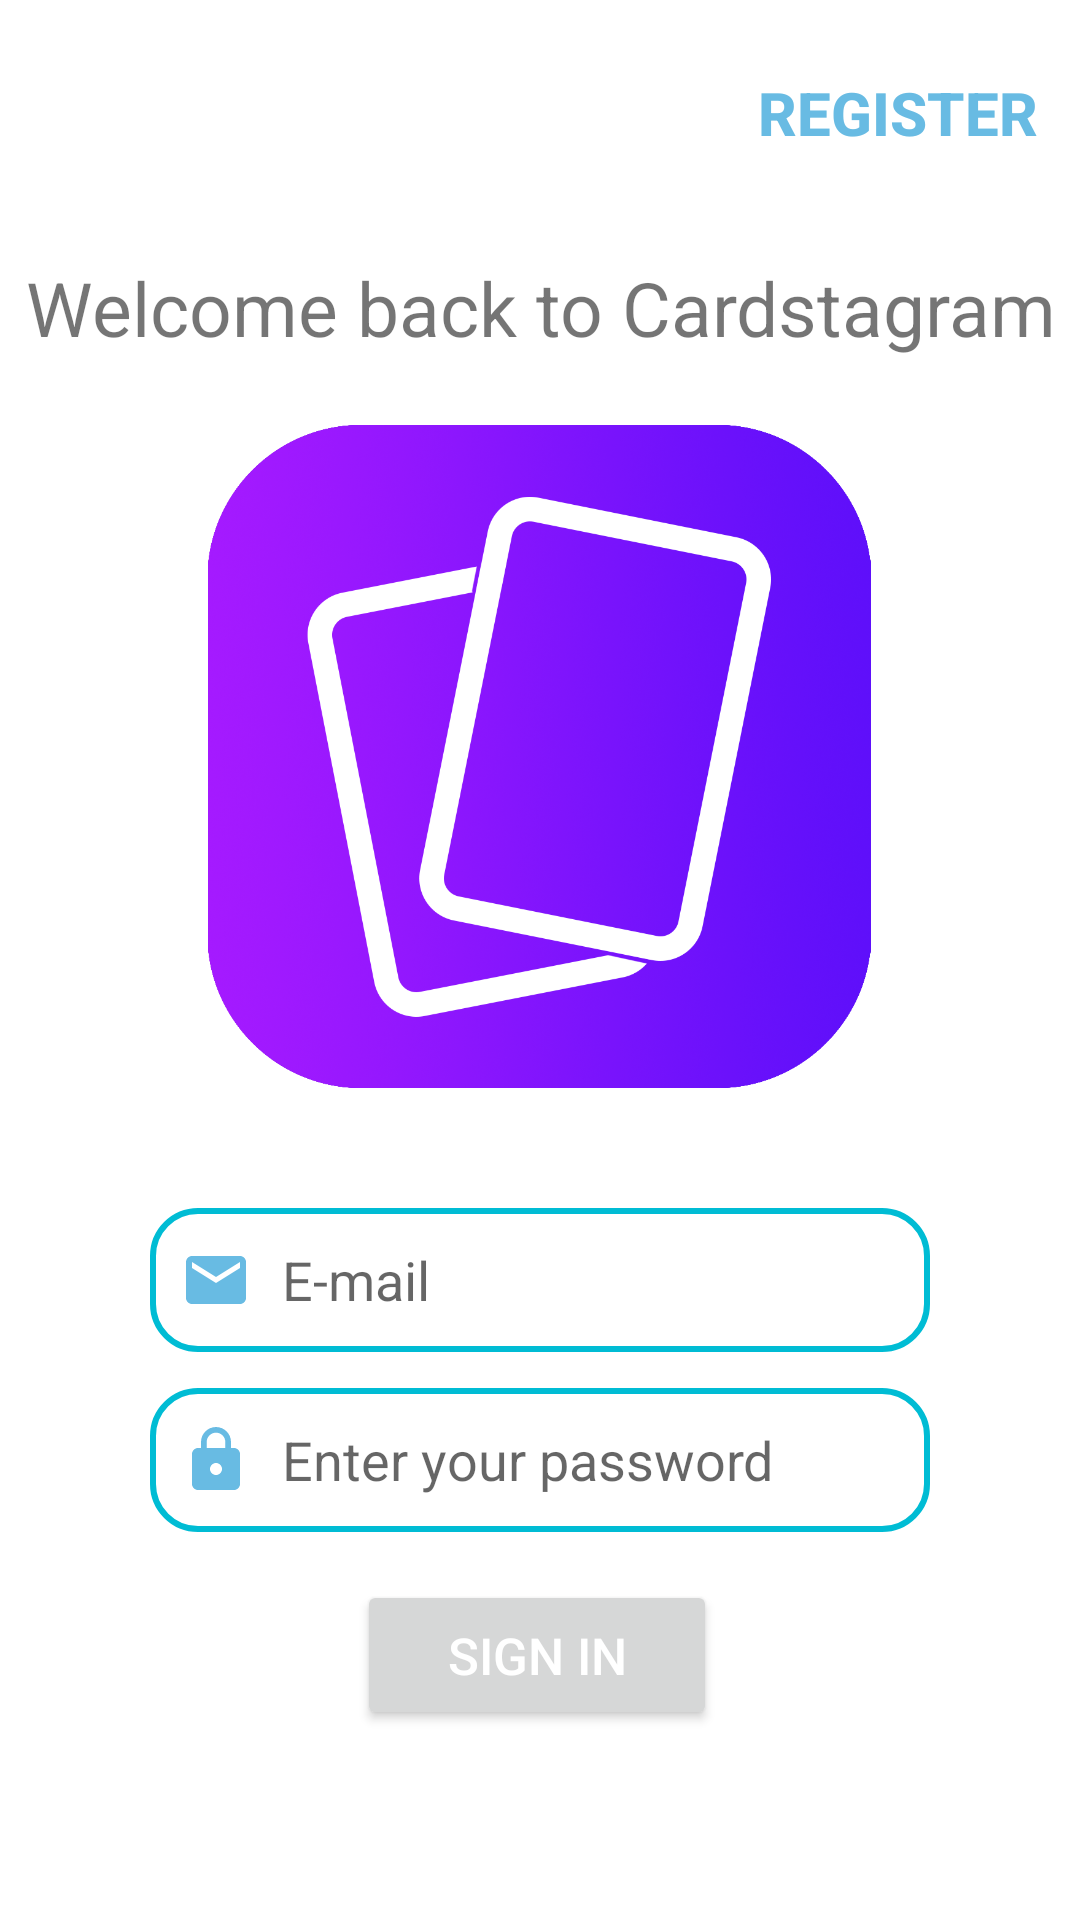

This screen was rendered from an Android layout file. Write that file and the resources it references.
<!-- AndroidManifest.xml: application theme Theme.Cardstagram1.NoActionBar -->
<!-- res/layout/fragment_login.xml -->
<?xml version="1.0" encoding="utf-8"?>
<androidx.constraintlayout.widget.ConstraintLayout xmlns:android="http://schemas.android.com/apk/res/android"
    xmlns:tools="http://schemas.android.com/tools"
    android:layout_width="match_parent"
    android:layout_height="match_parent"
    xmlns:app="http://schemas.android.com/apk/res-auto"
    tools:context=".LoginFragment">

    <TextView
        android:layout_width="350dp"
        android:layout_height="35dp"
        android:text="Welcome back to Cardstagram"
        android:textAlignment="center"
        android:textSize="25dp"
        app:layout_constraintBottom_toTopOf="@+id/imageView"
        app:layout_constraintEnd_toEndOf="parent"
        app:layout_constraintHorizontal_bias="0.495"
        app:layout_constraintStart_toStartOf="parent"
        app:layout_constraintTop_toBottomOf="@+id/btn_FLRegister"
        app:layout_constraintVertical_bias="0.533" />
    <ImageView
        android:id="@+id/imageView"
        android:layout_width="232dp"
        android:layout_height="221dp"
        android:layout_marginTop="80dp"
        android:src="@drawable/logo"
        app:layout_constraintEnd_toEndOf="parent"
        app:layout_constraintHorizontal_bias="0.497"
        app:layout_constraintStart_toStartOf="parent"
        app:layout_constraintTop_toBottomOf="@+id/btn_FLRegister" />

    <EditText
        android:id="@+id/username"
        android:layout_width="match_parent"
        android:layout_height="48dp"
        android:layout_marginLeft="50dp"
        android:layout_marginTop="40dp"
        android:layout_marginRight="50dp"
        android:background="@drawable/edit_background"
        android:drawableLeft="@drawable/ic_baseline_email_24"
        android:drawablePadding="10dp"
        android:hint="E-mail"
        android:inputType="textEmailAddress"
        android:paddingLeft="10dp"
        android:selectAllOnFocus="true"
        app:layout_constraintEnd_toEndOf="parent"
        app:layout_constraintHorizontal_bias="0.494"
        app:layout_constraintStart_toStartOf="parent"
        app:layout_constraintTop_toBottomOf="@+id/imageView" />

    <EditText
        android:id="@+id/password"
        android:layout_width="0dp"
        android:layout_height="48dp"
        android:layout_marginLeft="50dp"
        android:layout_marginTop="12dp"
        android:layout_marginRight="50dp"
        android:hint="Enter your password"
        android:inputType="textPassword"
        android:selectAllOnFocus="true"
        android:background="@drawable/edit_background"
        android:drawableLeft="@drawable/ic_baseline_lock_24"
        android:paddingLeft="10dp"
        android:drawablePadding="10dp"
        app:layout_constraintEnd_toEndOf="parent"
        app:layout_constraintHorizontal_bias="0.503"
        app:layout_constraintStart_toStartOf="parent"
        app:layout_constraintTop_toBottomOf="@+id/username" />

    <Button
        android:id="@+id/btn_FLSignIn"
        android:layout_width="120dp"
        android:layout_height="50dp"
        android:layout_gravity="start"
        android:layout_marginTop="16dp"
        android:layout_marginBottom="64dp"
        android:enabled="true"
        android:text="Sign In"
        android:textColor="#FFFFFF"
        android:textSize="17dp"
        app:layout_constraintBottom_toBottomOf="parent"
        app:layout_constraintEnd_toEndOf="parent"
        app:layout_constraintHorizontal_bias="0.496"
        app:layout_constraintStart_toStartOf="parent"
        app:layout_constraintTop_toBottomOf="@+id/password"
        app:layout_constraintVertical_bias="0.0" />

    <Button
        android:id="@+id/btn_FLRegister"
        android:layout_width="wrap_content"
        android:layout_height="wrap_content"
        android:layout_gravity="start"
        android:background="@android:color/transparent"
        android:enabled="true"
        android:gravity="center|center_horizontal"
        android:singleLine="true"
        android:text="Register"
        android:textColor="#68BBE3"
        android:textSize="20sp"
        android:textStyle="bold"
        app:layout_constraintBottom_toBottomOf="parent"
        app:layout_constraintEnd_toEndOf="parent"
        app:layout_constraintHorizontal_bias="0.947"
        app:layout_constraintStart_toStartOf="parent"
        app:layout_constraintTop_toTopOf="parent"
        app:layout_constraintVertical_bias="0.023" />




</androidx.constraintlayout.widget.ConstraintLayout>
<!-- resources referenced by this layout -->
<resources>
  <!-- drawable edit_background (drawable) -->
  <?xml version="1.0" encoding="utf-8"?>
  <shape xmlns:android="http://schemas.android.com/apk/res/android">
      <stroke android:color="#00BCD4" android:width="2dp"></stroke>
  
      <corners android:radius="15dp"></corners>
  
  
  </shape>
  <!-- drawable ic_baseline_email_24 (drawable) -->
  <vector android:height="24dp" android:tint="#68BBE3"
      android:viewportHeight="24" android:viewportWidth="24"
      android:width="24dp" xmlns:android="http://schemas.android.com/apk/res/android">
      <path android:fillColor="@android:color/white" android:pathData="M20,4L4,4c-1.1,0 -1.99,0.9 -1.99,2L2,18c0,1.1 0.9,2 2,2h16c1.1,0 2,-0.9 2,-2L22,6c0,-1.1 -0.9,-2 -2,-2zM20,8l-8,5 -8,-5L4,6l8,5 8,-5v2z"/>
  </vector>
  <!-- drawable ic_baseline_lock_24 (drawable) -->
  <vector android:height="24dp" android:tint="#68BBE3"
      android:viewportHeight="24" android:viewportWidth="24"
      android:width="24dp" xmlns:android="http://schemas.android.com/apk/res/android">
      <path android:fillColor="@android:color/white" android:pathData="M18,8h-1L17,6c0,-2.76 -2.24,-5 -5,-5S7,3.24 7,6v2L6,8c-1.1,0 -2,0.9 -2,2v10c0,1.1 0.9,2 2,2h12c1.1,0 2,-0.9 2,-2L20,10c0,-1.1 -0.9,-2 -2,-2zM12,17c-1.1,0 -2,-0.9 -2,-2s0.9,-2 2,-2 2,0.9 2,2 -0.9,2 -2,2zM15.1,8L8.9,8L8.9,6c0,-1.71 1.39,-3.1 3.1,-3.1 1.71,0 3.1,1.39 3.1,3.1v2z"/>
  </vector>
  <!-- drawable logo: png bitmap (drawable, 805285 bytes) -->
  <style name="Theme.Cardstagram1.NoActionBar">
          <item name="windowActionBar">false</item>
          <item name="windowNoTitle">true</item>
      </style>
</resources>
